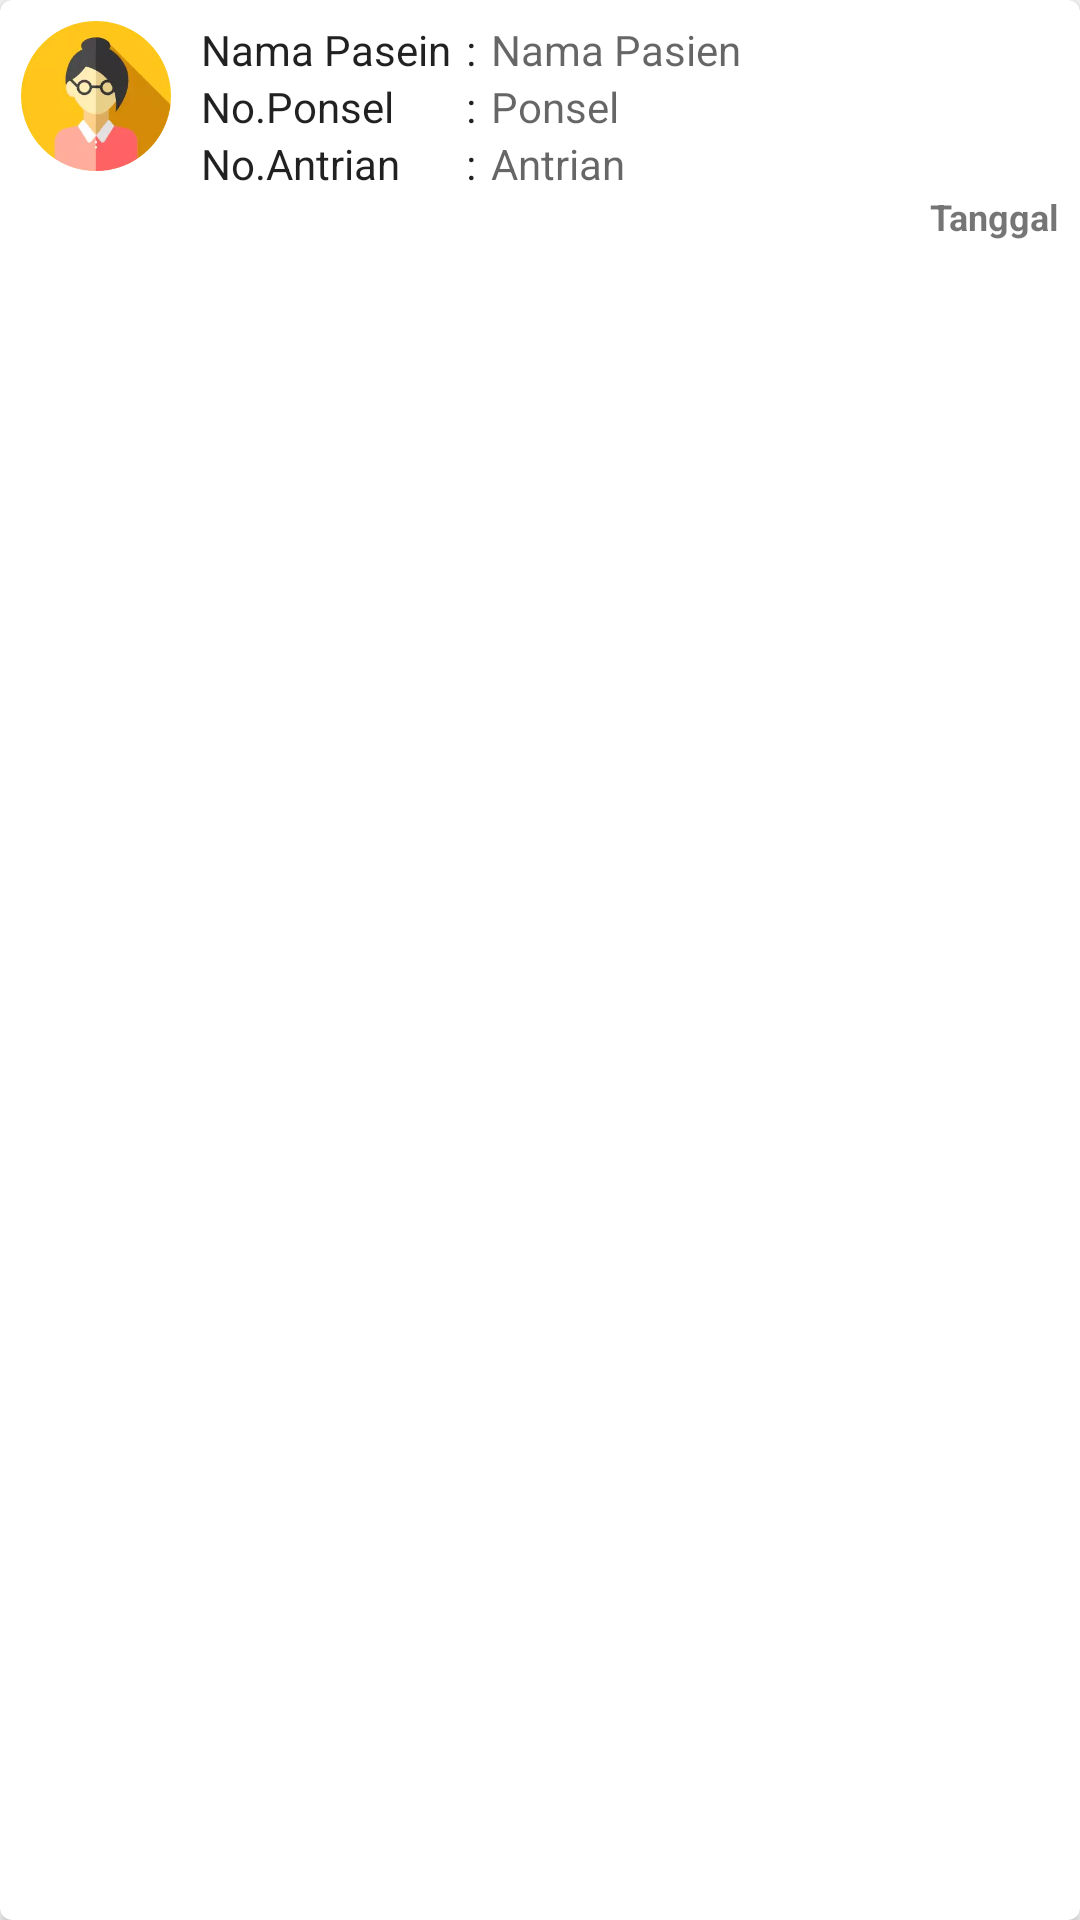

Here is an Android app screen rendered from its layout file. Give the layout XML and the strings, colors and styles it references.
<!-- AndroidManifest.xml: application theme AppTheme -->
<!-- res/layout/recyclerview_pasien.xml -->
<?xml version="1.0" encoding="utf-8"?>
<android.support.v7.widget.CardView
    xmlns:android="http://schemas.android.com/apk/res/android"
    xmlns:card_view="http://schemas.android.com/apk/res-auto"
    android:id="@+id/cardview1"
    android:layout_width="match_parent"
    android:layout_height="wrap_content"
    android:layout_marginLeft="5dp"
    android:layout_marginRight="5dp"
    android:layout_marginTop="3dp"
    card_view:cardCornerRadius="4dp"
    card_view:contentPadding="7dp">


    <RelativeLayout
        android:layout_width="match_parent"
        android:layout_height="wrap_content">

        <ImageView
            android:layout_width="50dp"
            android:layout_height="50dp"
            android:layout_gravity="start"
            android:src="@drawable/icon_profile2" />


        <TableLayout
            android:layout_width="match_parent"
            android:layout_height="wrap_content"
            android:layout_marginStart="60dp">

            <TableRow>

                <TextView
                    android:id="@+id/textView3"
                    android:layout_width="wrap_content"
                    android:layout_height="wrap_content"
                    android:text="Nama Pasein"
                    android:textAppearance="?android:attr/textAppearance" />
                <TextView
                    android:layout_width="wrap_content"
                    android:layout_height="wrap_content"
                    android:layout_marginEnd="5dp"
                    android:layout_marginStart="5dp"
                    android:text=":"
                    android:textAppearance="?android:attr/textAppearance" />

                <TextView
                    android:id="@+id/textView4"
                    android:layout_width="wrap_content"
                    android:layout_height="wrap_content"
                    android:hint="Nama Pasien"
                    android:textAppearance="?android:attr/textAppearance" />


            </TableRow>

            <TableRow>

                <TextView
                    android:id="@+id/textView5"
                    android:layout_width="wrap_content"
                    android:layout_height="wrap_content"
                    android:text="No.Ponsel"
                    android:textAppearance="?android:attr/textAppearance" />
                <TextView
                    android:layout_width="wrap_content"
                    android:layout_height="wrap_content"
                    android:layout_marginEnd="5dp"
                    android:layout_marginStart="5dp"
                    android:text=":"
                    android:textAppearance="?android:attr/textAppearance" />

                <TextView
                    android:id="@+id/textView6"
                    android:layout_width="wrap_content"
                    android:layout_height="wrap_content"
                    android:hint="Ponsel"
                    android:textAppearance="?android:attr/textAppearance" />
            </TableRow>


            <TableRow>

                <TextView
                    android:id="@+id/textView7"
                    android:layout_width="wrap_content"
                    android:layout_height="wrap_content"
                    android:text="No.Antrian"
                    android:textAppearance="?android:attr/textAppearance" />
                <TextView
                    android:layout_width="wrap_content"
                    android:layout_height="wrap_content"
                    android:text=":"
                    android:layout_marginEnd="5dp"
                    android:layout_marginStart="5dp"
                    android:textAppearance="?android:attr/textAppearance" />

                <TextView
                    android:id="@+id/textView8"
                    android:layout_width="wrap_content"
                    android:layout_height="wrap_content"
                    android:hint="Antrian"
                    android:textAppearance="?android:attr/textAppearance" />
            </TableRow>



            <TextView
                android:id="@+id/tgl_registrasi"
                android:layout_width="wrap_content"
                android:layout_height="wrap_content"
                android:gravity="end"
                android:text="Tanggal"
                android:textSize="12sp"
                android:textStyle="bold" />


        </TableLayout>
    </RelativeLayout>

</android.support.v7.widget.CardView>
<!-- resources referenced by this layout -->
<resources>
  <!-- drawable icon_profile2: webp bitmap (drawable, 5902 bytes) -->
  <style name="AppTheme" parent="Theme.AppCompat.Light.DarkActionBar">
          
          <item name="colorPrimary">@color/colorPrimary</item>
          <item name="colorPrimaryDark">@color/colorPrimaryDark</item>
          <item name="colorAccent">@color/colorAccent</item>
      </style>
  <color name="colorPrimary">#00bcd4</color>
  <color name="colorPrimaryDark">#9AD4E6</color>
  <color name="colorAccent">#FF4081</color>
</resources>
